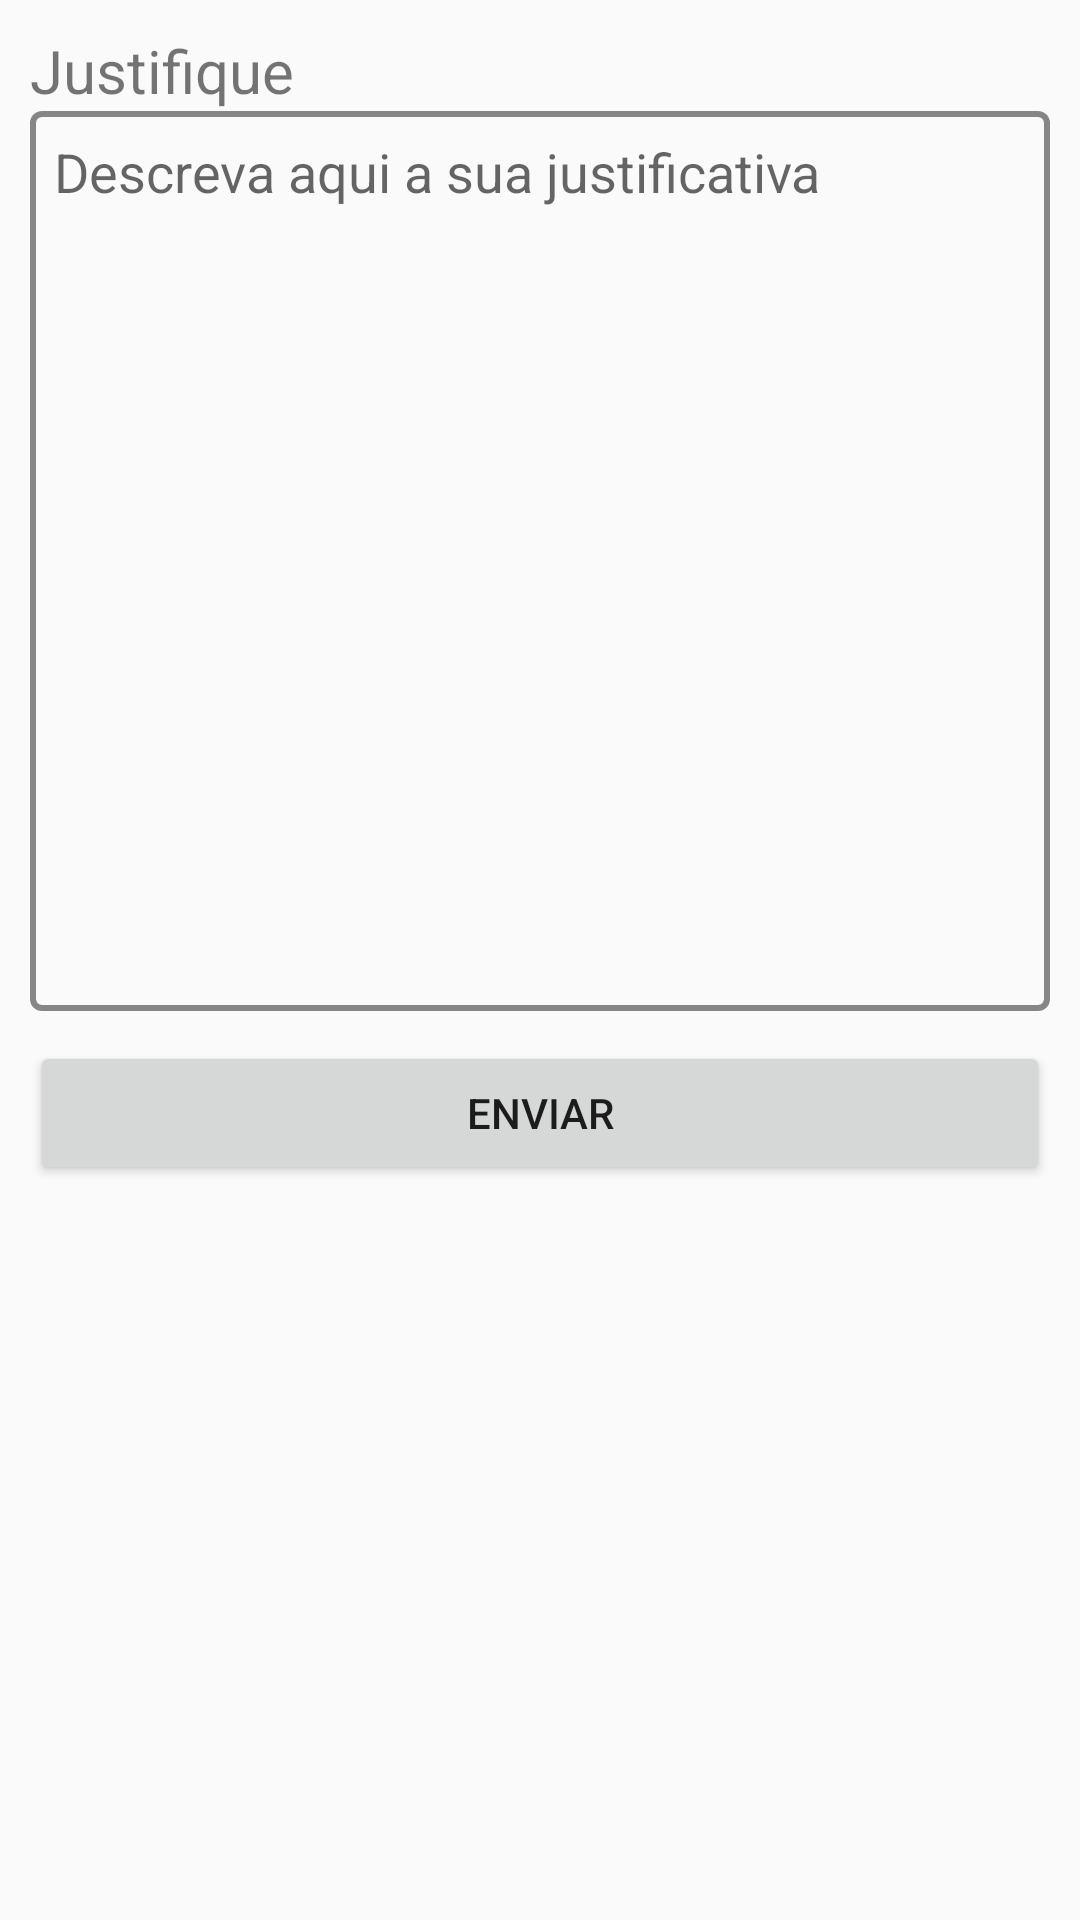

Android layout source for this screen:
<!-- AndroidManifest.xml: application theme AppTheme -->
<!-- res/layout/popup_justificativa.xml -->
<?xml version="1.0" encoding="utf-8"?>
<LinearLayout xmlns:android="http://schemas.android.com/apk/res/android"
    android:layout_width="match_parent"
    android:layout_height="match_parent"
    android:layout_margin="16dp"
    android:orientation="vertical"
    android:padding="10dp">

    <LinearLayout
        android:layout_width="match_parent"
        android:layout_height="wrap_content"
        android:orientation="horizontal">

        <TextView
            android:layout_width="0dp"
            android:layout_weight=".9"
            android:layout_height="wrap_content"
            android:layout_gravity="center"
            android:gravity="start"
            android:text="@string/justifique"

            android:textSize="20dp" />

        <ImageView
            android:id="@+id/imageJustificativa"
            android:layout_width="0dp"
            android:layout_weight=".1"
            android:src="@drawable/ic_camera_alt_black_48dp"
            android:layout_height="wrap_content" />

    </LinearLayout>

    <EditText
        android:id="@+id/editJustificativa"
        android:layout_width="match_parent"
        android:layout_height="300dp"
        android:background="@drawable/border2"
        android:gravity="top"
        android:hint="Descreva aqui a sua justificativa"
        android:inputType="text"
        android:padding="8dp" />

    <Button
        android:id="@+id/btEnviarJustificativa"
        android:layout_width="match_parent"
        android:layout_height="wrap_content"
        android:layout_marginTop="10dp"
        android:text="Enviar" />

</LinearLayout>
<!-- resources referenced by this layout -->
<resources>
  <!-- drawable border2 (drawable) -->
  <?xml version="1.0" encoding="utf-8"?>
  <layer-list xmlns:android="http://schemas.android.com/apk/res/android"
      android:shape="rectangle" >
  
      <item>
          <shape>
          
          <stroke
              android:width="2dp"
              android:color="#7000" />
  
          
  
          <padding
              android:bottom="2dp"
              android:left="2dp"
              android:right="-1dp"
              android:top="-1dp" />
  
          <corners android:radius="3dp" />
      </shape>
  
      </item>
  
      
  
      <item>
          <shape>
              <corners android:radius="3dp" />
          </shape>
      </item>
      </layer-list>
  <string name="justifique">Justifique</string>
  <style name="AppTheme" parent="Theme.AppCompat.Light.DarkActionBar">
          
          <item name="colorPrimaryDark">@color/colorBlack</item>
          <item name="colorPrimary">@color/colorPrimary</item>
          <item name="colorAccent">@color/colorBlack</item>
      </style>
  <color name="colorBlack">#000000</color>
  <color name="colorPrimary">#C0C0C0 </color>
</resources>
